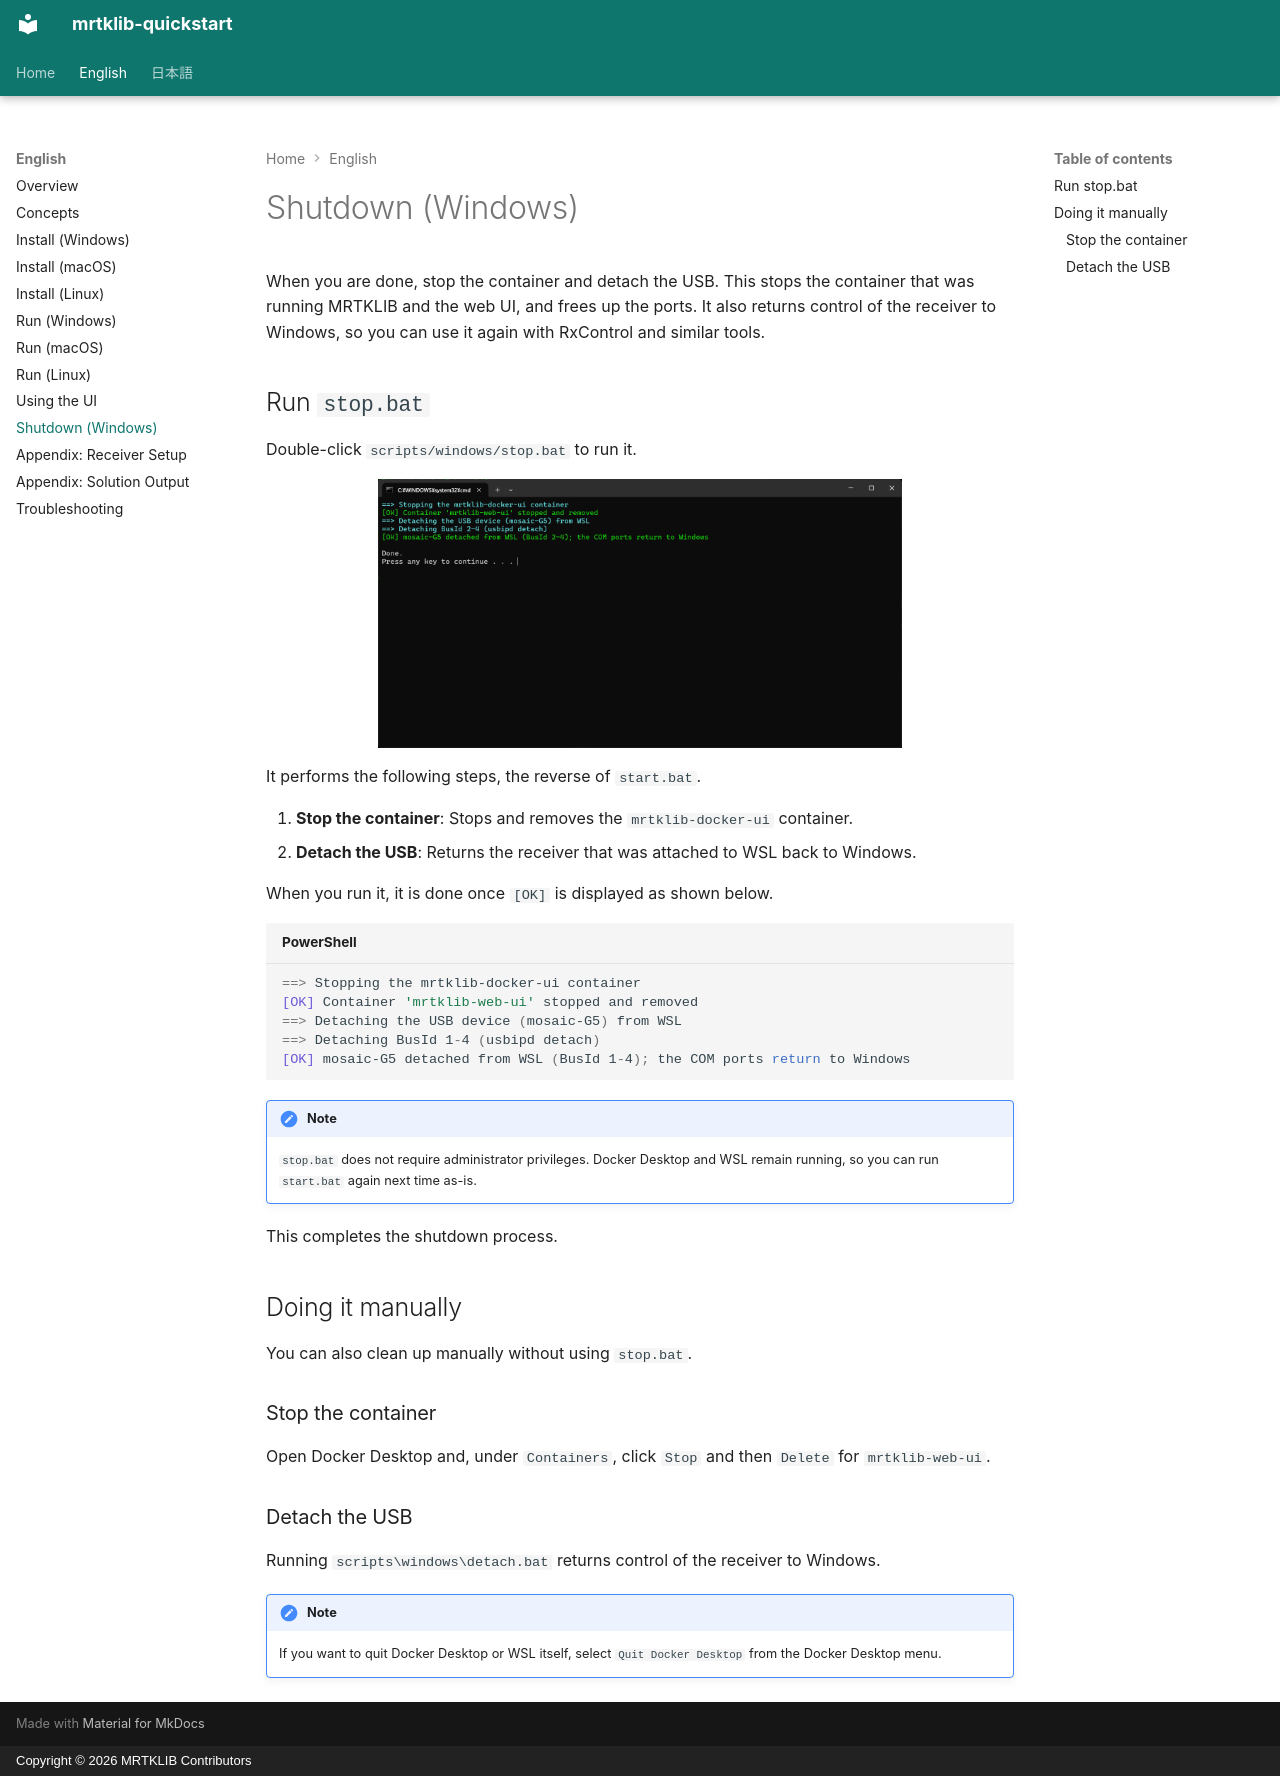

repository: h-shiono/mrtklib-quickstart · page: en/60-stop-windows.html · generator: mkdocs · copyright: Copyright © 2026 MRTKLIB Contributors

# Shutdown (Windows)

<!-- Windows teardown: stop the container and detach the receiver's USB. -->

When you are done, stop the container and detach the USB.
This stops the container that was running MRTKLIB and the web UI, and frees up the ports.
It also returns control of the receiver to Windows, so you can use it again with RxControl and similar tools.

## Run `stop.bat` {#sec-win-stop-batch}

Double-click `scripts/windows/stop.bat` to run it.

![](../assets/img/windows/stop-batch.png)

It performs the following steps, the reverse of `start.bat`.

1. **Stop the container**: Stops and removes the `mrtklib-docker-ui` container.
2. **Detach the USB**: Returns the receiver that was attached to WSL back to Windows.

When you run it, it is done once `[OK]` is displayed as shown below.

```powershell
==> Stopping the mrtklib-docker-ui container
[OK] Container 'mrtklib-web-ui' stopped and removed
==> Detaching the USB device (mosaic-G5) from WSL
==> Detaching BusId 1-4 (usbipd detach)
[OK] mosaic-G5 detached from WSL (BusId 1-4); the COM ports return to Windows
```

!!! note "Note"

    `stop.bat` does not require administrator privileges.
    Docker Desktop and WSL remain running, so you can run `start.bat` again next time as-is.

This completes the shutdown process.

## Doing it manually {#sec-win-stop-manual}

You can also clean up manually without using `stop.bat`.

### Stop the container {#sec-win-stop-manual-container}

Open Docker Desktop and, under `Containers`, click `Stop` and then `Delete` for `mrtklib-web-ui`.

### Detach the USB {#sec-win-stop-manual-usb-detach}

Running `scripts\windows\detach.bat` returns control of the receiver to Windows.

!!! note "Note"

    If you want to quit Docker Desktop or WSL itself, select `Quit Docker Desktop` from the Docker Desktop menu.
